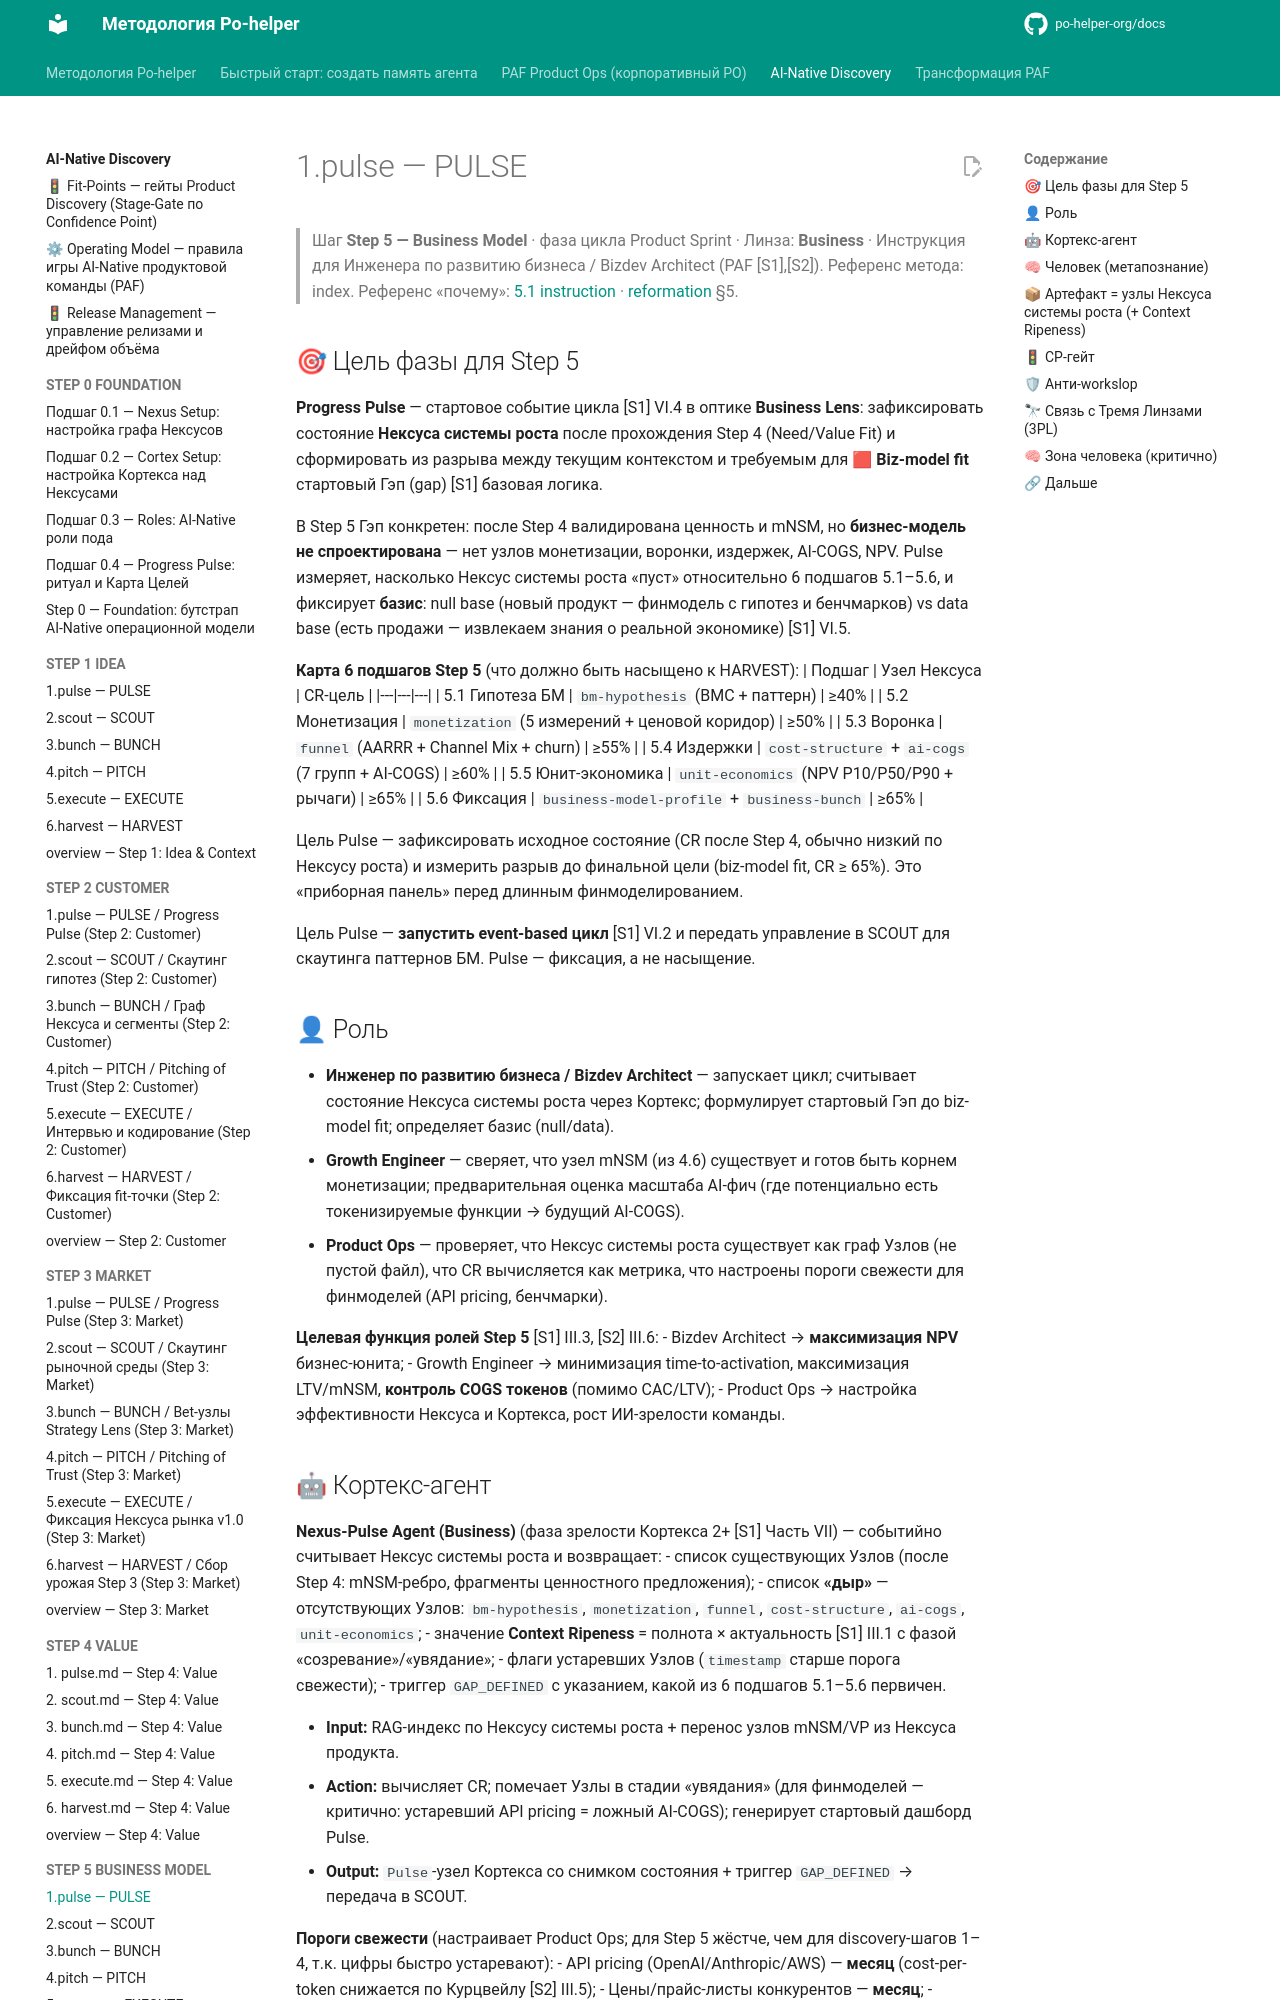

repository: po-helper-org/docs · page: ai-processes/STEP-5-BUSINESS-MODEL/1.pulse/index.html · generator: mkdocs

---
nexus: growth
node_id: aip-5-pulse
node_type: sprint-phase
paf_step: 5
sprint_phase: pulse
kind: normative
owner: Growth Engineer
confidence: 1.0
sources: ["[S1]", "[S2]", "[S3]", "[S4]", "RB-STEP-5"]
updated: 2026-06-20
ttl_days: 365
ripeness: fresh
tags: []
---

# 1.pulse — PULSE

> Шаг **Step 5 — Business Model** · фаза цикла Product Sprint · Линза: **Business** · Инструкция для Инженера по развитию бизнеса / Bizdev Architect (PAF [S1],[S2]).
> Референс метода: index. Референс «почему»: [5.1 instruction](../../ai-transformation/RB-STEP-5-BUSINESS-MODEL-VALIDATION/5.1-instruction.md) · [reformation](../../ai-transformation/reformation.md) §5.

## 🎯 Цель фазы для Step 5

**Progress Pulse** — стартовое событие цикла [S1] VI.4 в оптике **Business Lens**: зафиксировать состояние **Нексуса системы роста** после прохождения Step 4 (Need/Value Fit) и сформировать из разрыва между текущим контекстом и требуемым для **🟥 Biz-model fit** стартовый Гэп (gap) [S1] базовая логика.

В Step 5 Гэп конкретен: после Step 4 валидирована ценность и mNSM, но **бизнес-модель не спроектирована** — нет узлов монетизации, воронки, издержек, AI-COGS, NPV. Pulse измеряет, насколько Нексус системы роста «пуст» относительно 6 подшагов 5.1–5.6, и фиксирует **базис**: null base (новый продукт — финмодель с гипотез и бенчмарков) vs data base (есть продажи — извлекаем знания о реальной экономике) [S1] VI.5.

**Карта 6 подшагов Step 5** (что должно быть насыщено к HARVEST):
| Подшаг | Узел Нексуса | CR-цель |
|---|---|---|
| 5.1 Гипотеза БМ | `bm-hypothesis` (BMC + паттерн) | ≥40% |
| 5.2 Монетизация | `monetization` (5 измерений + ценовой коридор) | ≥50% |
| 5.3 Воронка | `funnel` (AARRR + Channel Mix + churn) | ≥55% |
| 5.4 Издержки | `cost-structure` + `ai-cogs` (7 групп + AI-COGS) | ≥60% |
| 5.5 Юнит-экономика | `unit-economics` (NPV P10/P50/P90 + рычаги) | ≥65% |
| 5.6 Фиксация | `business-model-profile` + `business-bunch` | ≥65% |

Цель Pulse — зафиксировать исходное состояние (CR после Step 4, обычно низкий по Нексусу роста) и измерить разрыв до финальной цели (biz-model fit, CR ≥ 65%). Это «приборная панель» перед длинным финмоделированием.

Цель Pulse — **запустить event-based цикл** [S1] VI.2 и передать управление в SCOUT для скаутинга паттернов БМ. Pulse — фиксация, а не насыщение.

## 👤 Роль

- **Инженер по развитию бизнеса / Bizdev Architect** — запускает цикл; считывает состояние Нексуса системы роста через Кортекс; формулирует стартовый Гэп до biz-model fit; определяет базис (null/data).
- **Growth Engineer** — сверяет, что узел mNSM (из 4.6) существует и готов быть корнем монетизации; предварительная оценка масштаба AI-фич (где потенциально есть токенизируемые функции → будущий AI-COGS).
- **Product Ops** — проверяет, что Нексус системы роста существует как граф Узлов (не пустой файл), что CR вычисляется как метрика, что настроены пороги свежести для финмоделей (API pricing, бенчмарки).

**Целевая функция ролей Step 5** [S1] III.3, [S2] III.6:
- Bizdev Architect → **максимизация NPV** бизнес-юнита;
- Growth Engineer → минимизация time-to-activation, максимизация LTV/mNSM, **контроль COGS токенов** (помимо CAC/LTV);
- Product Ops → настройка эффективности Нексуса и Кортекса, рост ИИ-зрелости команды.
